Image classification data set "keras_recycling_model" (seo2730/keras_recycling_model on GitHub). Class labels (2): can, plastic.

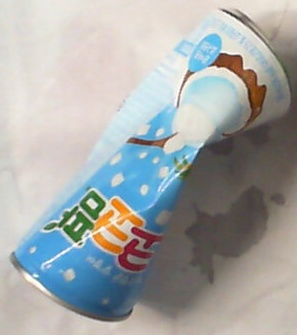
Label: can

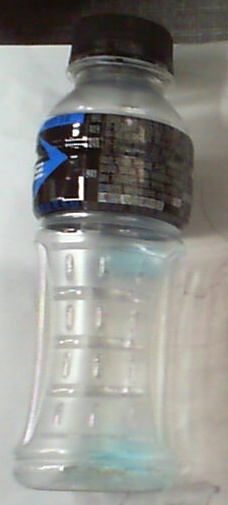
Label: plastic

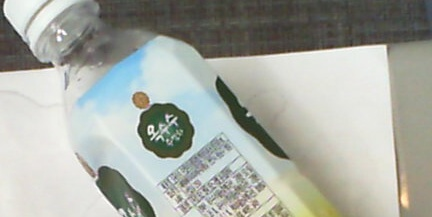
Label: plastic

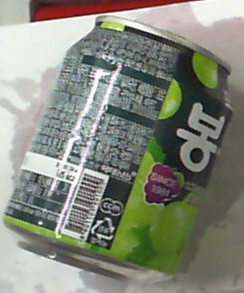
Label: can

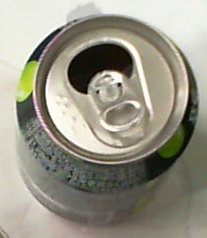
Label: can

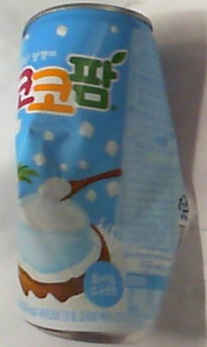
Label: can
